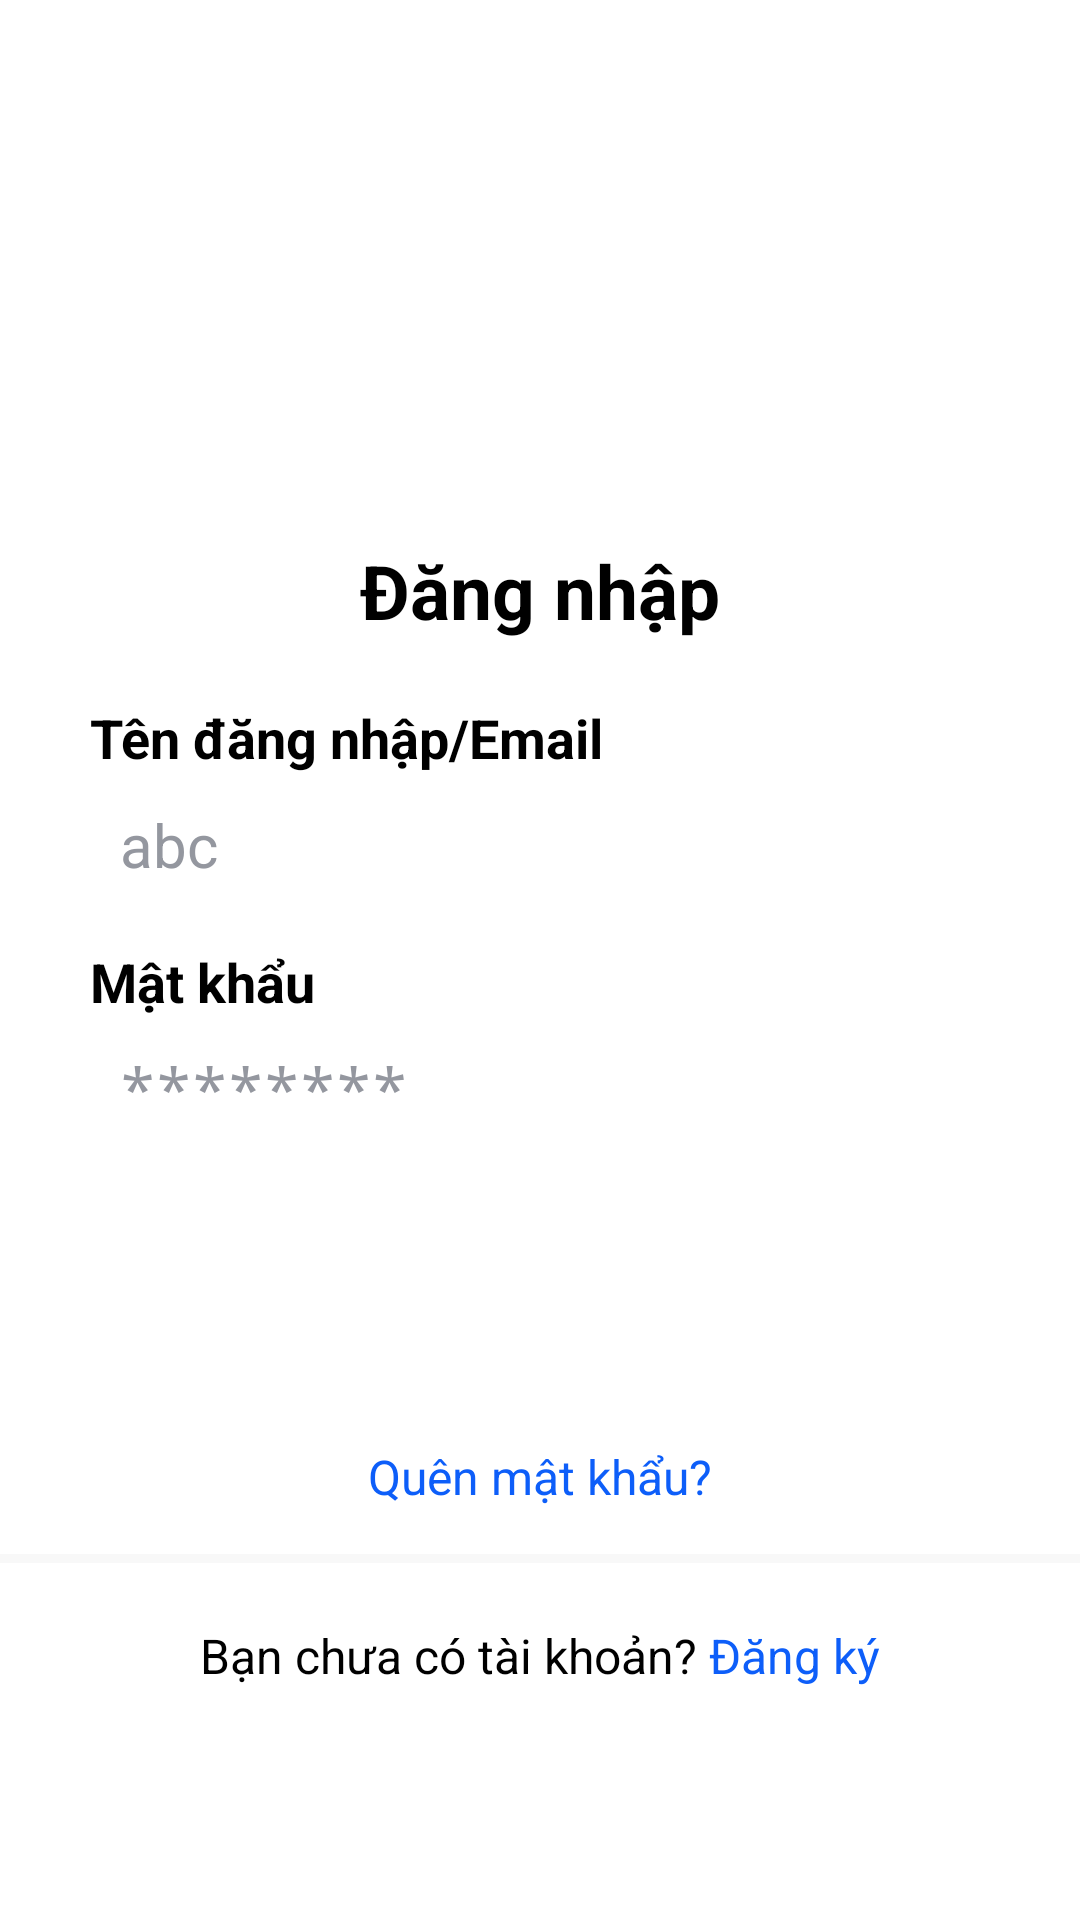

Produce the Android XML layout that renders to this screen, including the resource entries it uses.
<!-- AndroidManifest.xml: application theme Theme.PROJECT_BTL_ANDROID -->
<!-- res/layout/activity_main.xml -->
<?xml version="1.0" encoding="utf-8"?>
<LinearLayout xmlns:android="http://schemas.android.com/apk/res/android"
    xmlns:app="http://schemas.android.com/apk/res-auto"
    android:id="@+id/mainInViewProduct"
    android:layout_width="match_parent"
    android:layout_height="match_parent"
    android:background="#FFFFFF"
    android:orientation="vertical">

    <ImageView
        android:id="@+id/imageView2"
        android:layout_width="match_parent"
        android:layout_height="170dp"
        app:srcCompat="@drawable/food" />

    <TextView
        android:id="@+id/textView2"
        android:layout_width="match_parent"
        android:layout_height="wrap_content"
        android:layout_marginTop="10dp"
        android:text="Đăng nhập"
        android:textAlignment="center"
        android:textColor="#000000"
        android:textSize="25sp"
        android:textStyle="bold" />

    <TextView
        android:id="@+id/textView4"
        android:layout_width="match_parent"
        android:layout_height="wrap_content"
        android:layout_marginStart="20dp"
        android:layout_marginTop="20dp"
        android:layout_marginEnd="20dp"
        android:paddingStart="10dp"
        android:text="Tên đăng nhập/Email"
        android:textColor="#000000"
        android:textSize="18sp"
        android:textStyle="bold" />

    <EditText
        android:id="@+id/UserName"
        android:layout_width="match_parent"
        android:layout_height="wrap_content"
        android:layout_marginStart="20dp"
        android:layout_marginTop="10dp"
        android:layout_marginEnd="20dp"
        android:background="@drawable/custom_input"
        android:ems="10"
        android:hint="abc"
        android:inputType="text"
        android:paddingStart="20dp"
        android:textColor="#000000"
        android:textColorHint="#94979F"
        android:textSize="20dp" />

    <TextView
        android:id="@+id/textView13"
        android:layout_width="match_parent"
        android:layout_height="wrap_content"
        android:layout_marginTop="20dp"
        android:paddingStart="10dp"
        android:text="Mật khẩu"
        android:textColor="#000000"
        android:textSize="18sp"
        android:layout_marginStart="20dp"
        android:layout_marginEnd="20dp"
        android:textStyle="bold" />

    <EditText
        android:id="@+id/PassWord"
        android:layout_width="match_parent"
        android:layout_height="wrap_content"
        android:layout_marginTop="10dp"
        android:background="@drawable/custom_input"
        android:ems="10"
        android:hint="********"
        android:inputType="textPassword"
        android:paddingStart="20dp"
        android:textColor="#000000"
        android:textColorHint="#94979F"
        android:layout_marginStart="20dp"
        android:layout_marginEnd="20dp"
        android:textSize="20dp" />

    <Button
        android:id="@+id/btnLogin"
        android:layout_width="match_parent"
        android:layout_height="60dp"
        android:layout_marginStart="30dp"
        android:layout_marginTop="30dp"
        android:layout_marginEnd="30dp"
        android:background="@drawable/raidus"
        app:backgroundTint="@null"
        android:text="ĐĂNG NHẬP"
        android:textColor="#FFFFFF"
        android:textSize="18sp"
        android:textStyle="bold" />

    <TextView
        android:id="@+id/txtForgetPassword"
        android:layout_width="match_parent"
        android:layout_height="wrap_content"
        android:text="Quên mật khẩu?"
        android:layout_marginTop="15dp"
        android:layout_marginBottom="15dp"
        android:gravity="center"
        android:textColor="#0D5EF9"
        android:textSize="16sp"/>

    <TextView
        android:id="@+id/textView9"
        android:layout_width="match_parent"
        android:layout_height="wrap_content"
        android:text=""
        android:background="#F8F8F8"
        android:textSize="2dp"/>

    <LinearLayout
        android:layout_width="match_parent"
        android:layout_height="wrap_content"
        android:layout_marginTop="20dp"
        android:orientation="horizontal">

        <TextView
            android:id="@+id/textView15"
            android:layout_width="wrap_content"
            android:layout_height="wrap_content"
            android:layout_weight="1"
            android:text="Bạn chưa có tài khoản? "
            android:textAlignment="textEnd"
            android:textColor="#000000"
            android:textSize="16sp" />

        <TextView
            android:id="@+id/txtToRegisterActivity"
            android:layout_width="wrap_content"
            android:layout_height="wrap_content"
            android:layout_weight="1"
            android:text="Đăng ký"
            android:textColor="#0D5EF9"
            android:textSize="16sp" />
    </LinearLayout>
</LinearLayout>
<!-- resources referenced by this layout -->
<resources>

</resources>
